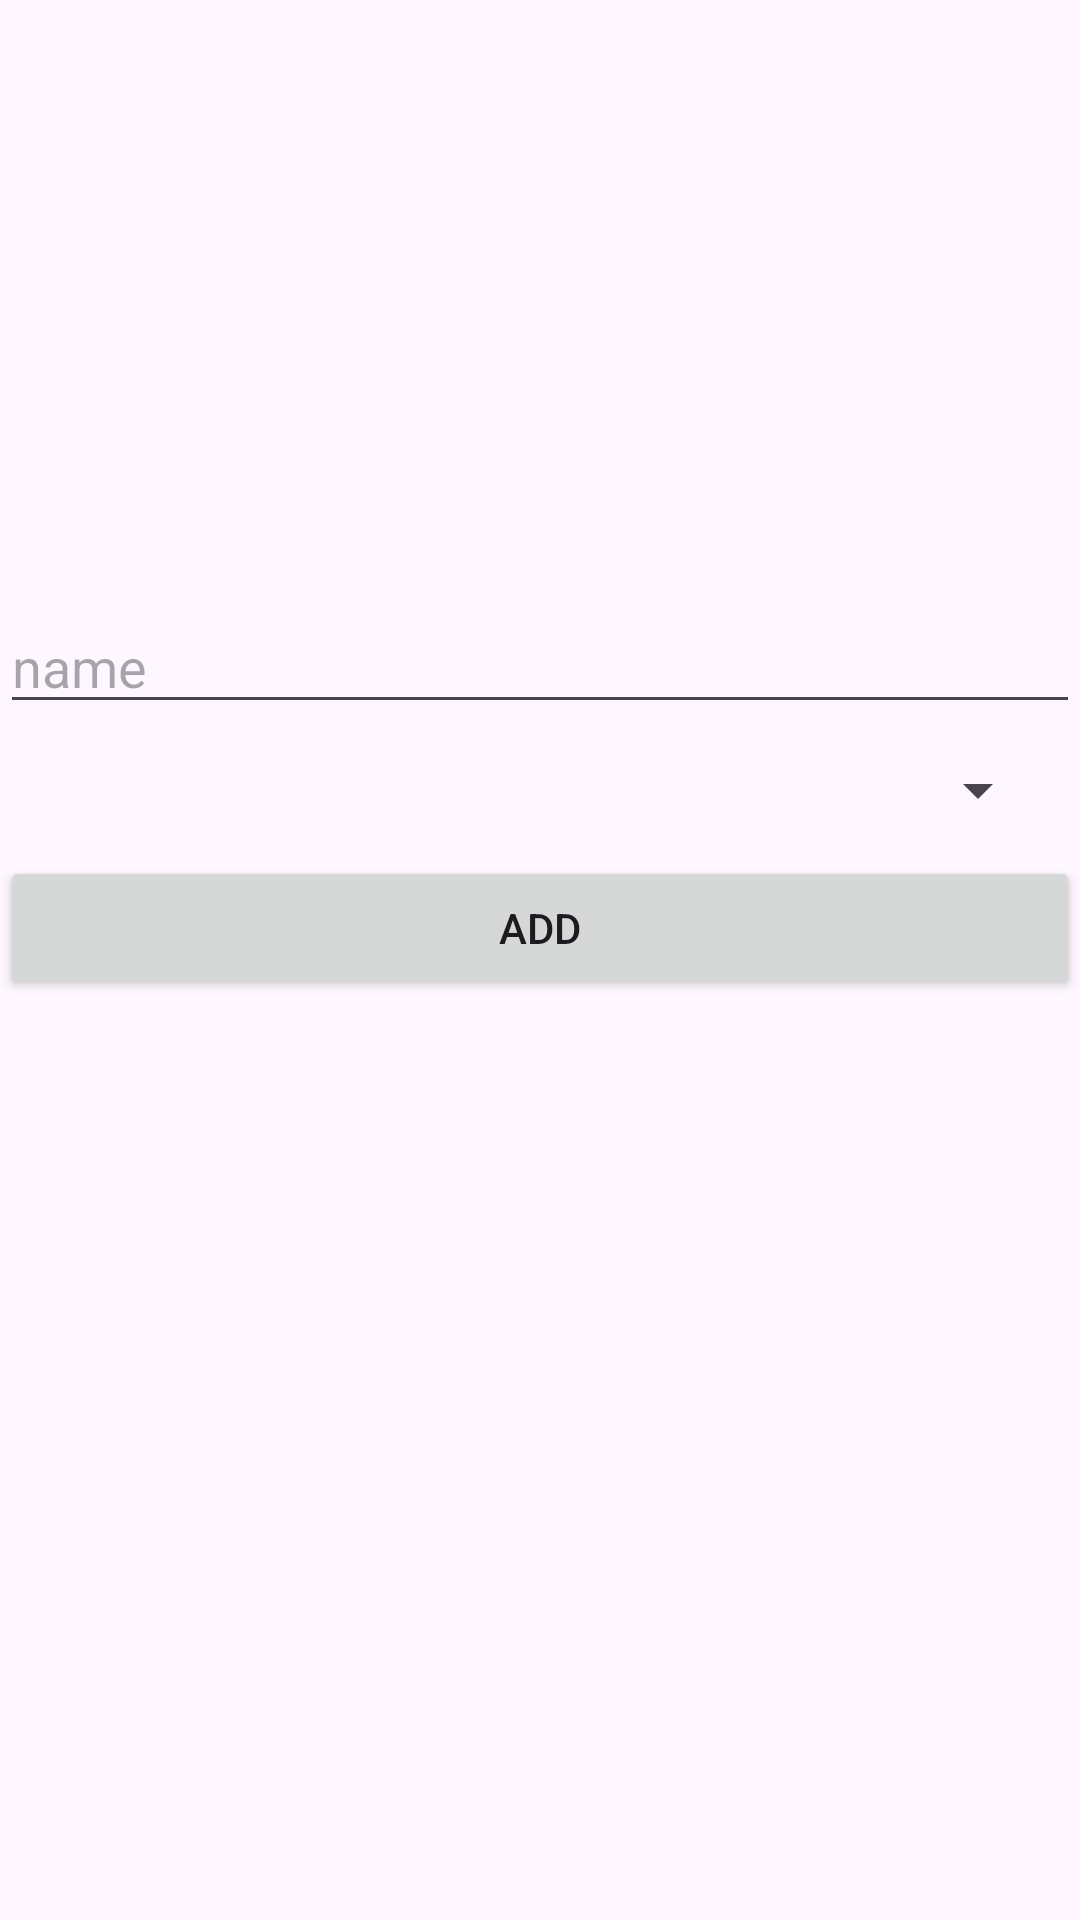

Write the Android layout XML for this screen, with the resource values it uses.
<!-- AndroidManifest.xml: application theme Theme.CzAdmin -->
<!-- res/layout/fragment_subcatagory.xml -->
<?xml version="1.0" encoding="utf-8"?>
<LinearLayout xmlns:android="http://schemas.android.com/apk/res/android"
    xmlns:tools="http://schemas.android.com/tools"
    android:layout_width="match_parent"
    android:layout_height="match_parent"
    xmlns:app="http://schemas.android.com/apk/res-auto"
    tools:context=".fragment.subcatagory"
    android:orientation="vertical">

    <ImageView
        android:layout_width="match_parent"
        android:layout_height="200dp"
        android:id="@+id/subcatimg"
        android:src="@drawable/img"/>
    <EditText
        android:layout_width="match_parent"
        android:layout_height="wrap_content"
        android:hint="name"
        android:id="@+id/subcatName"/>
    <Spinner
        android:layout_width="match_parent"
        android:layout_height="wrap_content"
        android:layout_margin="10dp"
        android:id="@+id/product_sub_cat_drop"
        android:inputType="none"

        />


    <RelativeLayout
        android:layout_width="match_parent"
        android:layout_height="match_parent">


        <Button
            android:layout_width="match_parent"
            android:layout_height="wrap_content"
            android:text="Add"
            android:id="@+id/subcataddbtn"/>

        <androidx.recyclerview.widget.RecyclerView
            android:layout_width="match_parent"
            android:layout_height="match_parent"
            android:layout_below="@+id/subcataddbtn"
            android:id="@+id/subcatrecycle"

            tools:listitem="@layout/itemsubcat"
            app:layoutManager="androidx.recyclerview.widget.LinearLayoutManager"
            />
    </RelativeLayout>

</LinearLayout>
<!-- res/layout/itemsubcat.xml (included above) -->
<?xml version="1.0" encoding="utf-8"?>
<LinearLayout xmlns:android="http://schemas.android.com/apk/res/android"
    android:layout_width="match_parent"
    android:layout_height="wrap_content"
    android:orientation="vertical"
    android:layout_margin="20dp"
    >
    <androidx.cardview.widget.CardView
        android:layout_width="match_parent"
        android:layout_height="wrap_content"
        android:padding="20dp"
        android:layout_margin="28dp">
        <ImageView
            android:layout_width="match_parent"
            android:layout_height="200dp"
            android:src="@drawable/img"
            android:scaleType="centerInside"
            android:id="@+id/subimg"/>


    </androidx.cardview.widget.CardView>
    <LinearLayout
        android:layout_width="match_parent"
        android:layout_height="wrap_content"
        android:orientation="horizontal"
        android:layout_marginStart="20dp">
        <TextView
            android:layout_width="wrap_content"
            android:layout_height="wrap_content"
            android:text="SubCatagory Name: "
            android:textSize="20sp"/>



        <TextView
            android:layout_width="wrap_content"
            android:layout_height="wrap_content"
            android:textSize="20sp"
            android:id="@+id/subname"

            android:text="geee"
            android:textAlignment="center"/>
    </LinearLayout>
    <LinearLayout
        android:layout_width="match_parent"
        android:layout_height="wrap_content"
        android:orientation="horizontal"
        android:layout_marginStart="20dp">
        <TextView
            android:layout_width="wrap_content"
            android:layout_height="wrap_content"
            android:textSize="20sp"

            android:text="Catagory Name:"
            android:textAlignment="center"
            />


        <TextView
            android:id="@+id/maincatagoryname"
            android:layout_width="wrap_content"
            android:layout_height="wrap_content"
            android:text="400"

            android:textAlignment="center"
            android:textSize="20sp"
            />

    </LinearLayout>


</LinearLayout>
<!-- resources referenced by this layout -->
<resources>
  <style name="Theme.CzAdmin" parent="Base.Theme.CzAdmin" />
  <style name="Base.Theme.CzAdmin" parent="Theme.Material3.DayNight.NoActionBar">
          
          
      </style>
</resources>
